Run: headless pygame with SDL's dummy video driver; simulated clock (each Clock.tick advances the game by its frame time, no real sleeping); random seed 0; keys injected as events and as key.get_pressed() state; no mouse input.
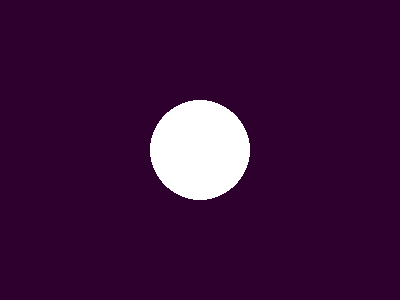
Frame 1 of 4 · flips 1–60 · no input
Frame 2 of 4 · flips 61–180 · tapped SPACE, RETURN · held RIGHT (→), D · screen unchanged from frame 1, image omitted
Frame 3 of 4 · flips 181–300 · held DOWN (↓), S · screen unchanged from frame 2, image omitted
Frame 4 of 4 · flips 301–420 · held LEFT (←), A, UP (↑), W · screen unchanged from frame 3, image omitted

The pygame program that drew these frames:

import pygame
pygame.init()

# Crear ventana
pantalla = pygame.display.set_mode((400, 300))
pygame.display.set_caption("Test de Pygame")

# Colores
NEGRO = (45, 0, 45)
BLANCO = (255, 255, 255)

# Bucle principal
corriendo = True
while corriendo:
    for evento in pygame.event.get():
        if evento.type == pygame.QUIT:
            corriendo = False

    pantalla.fill(NEGRO)
    pygame.draw.circle(pantalla, BLANCO, (200, 150), 50)
    pygame.display.flip()

pygame.quit()
